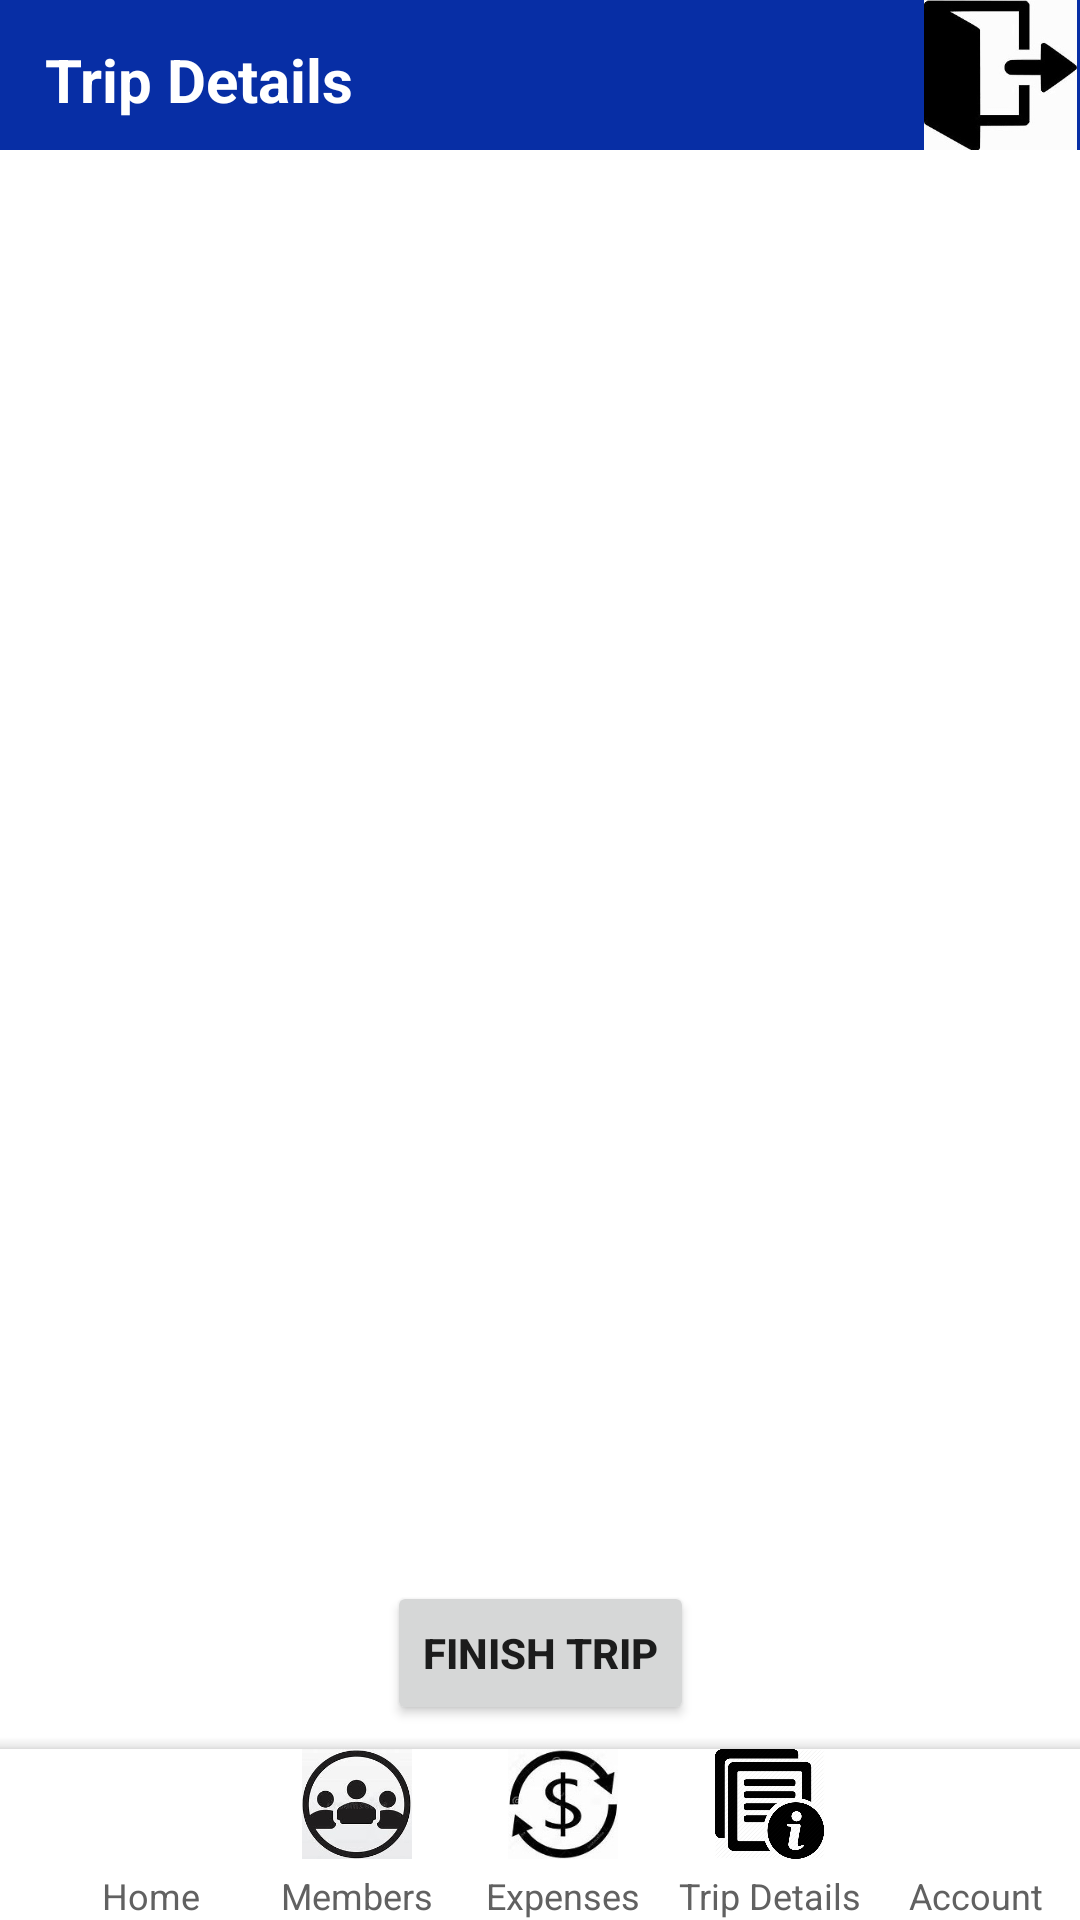

Layout XML and referenced resources for this Android screen:
<!-- AndroidManifest.xml: application theme Theme.HangoutFinance_App -->
<!-- res/layout/activity_trip_details.xml -->
<?xml version="1.0" encoding="utf-8"?>
<androidx.constraintlayout.widget.ConstraintLayout xmlns:android="http://schemas.android.com/apk/res/android"
    xmlns:app="http://schemas.android.com/apk/res-auto"
    xmlns:tools="http://schemas.android.com/tools"
    android:layout_width="match_parent"
    android:layout_height="match_parent"
    tools:context=".TripDetails_Activity">

    <ListView
        android:id="@+id/listView5"
        android:layout_width="match_parent"
        android:layout_height="50dp"
        android:layout_marginStart="65dp"
        android:layout_marginTop="7dp"
        android:layout_marginEnd="65dp"
        android:layout_marginBottom="5dp"
        android:textAlignment="center"
        app:layout_constraintBottom_toTopOf="@+id/listView4"
        app:layout_constraintEnd_toEndOf="parent"
        app:layout_constraintStart_toStartOf="parent"
        app:layout_constraintTop_toBottomOf="@+id/constraintLayout8" />

    <ListView
        android:id="@+id/listView4"
        android:layout_width="match_parent"
        android:layout_height="370dp"
        android:layout_marginStart="65dp"
        android:layout_marginEnd="65dp"
        android:layout_marginBottom="10dp"
        android:textAlignment="center"
        app:layout_constraintBottom_toTopOf="@+id/finish_trip"
        app:layout_constraintEnd_toEndOf="parent"
        app:layout_constraintStart_toStartOf="parent" />

    <Button
        android:id="@+id/finish_trip"
        android:layout_width="wrap_content"
        android:layout_height="wrap_content"
        android:onClick="finishTrip_ButtonClicked"
        android:text="FINISH TRIP"
        android:textStyle="bold"
        app:layout_constraintBottom_toTopOf="@+id/coordinatorLayout3"
        app:layout_constraintEnd_toEndOf="parent"
        app:layout_constraintStart_toStartOf="parent" />

    <androidx.constraintlayout.widget.ConstraintLayout
        android:id="@+id/constraintLayout8"
        android:layout_width="match_parent"
        android:layout_height="50dp"
        android:background="#072EA5"
        app:layout_constraintEnd_toEndOf="parent"
        app:layout_constraintStart_toStartOf="parent"
        app:layout_constraintTop_toTopOf="parent">

        <ImageView
            android:id="@+id/imageView10"
            android:layout_width="53dp"
            android:layout_height="wrap_content"
            android:onClick="logout8_buttonClicked"
            app:layout_constraintEnd_toEndOf="parent"
            app:layout_constraintTop_toTopOf="parent"
            app:srcCompat="@drawable/logout"
            tools:ignore="SpeakableTextPresentCheck" />

        <TextView
            android:id="@+id/TripDetails_home"
            android:layout_width="wrap_content"
            android:layout_height="wrap_content"
            android:layout_marginStart="15dp"
            android:layout_marginTop="13dp"
            android:text="Trip Details"
            android:textColor="@color/white"
            android:textSize="20sp"
            android:textStyle="bold"
            app:layout_constraintStart_toStartOf="parent"
            app:layout_constraintTop_toTopOf="parent" />
    </androidx.constraintlayout.widget.ConstraintLayout>

    <androidx.coordinatorlayout.widget.CoordinatorLayout
        android:id="@+id/coordinatorLayout3"
        android:layout_width="match_parent"
        android:layout_height="65dp"
        android:elevation="3dp"
        app:layout_constraintBottom_toBottomOf="parent"
        app:layout_constraintEnd_toEndOf="parent"
        app:layout_constraintStart_toStartOf="parent">

        <com.google.android.material.bottomappbar.BottomAppBar
            android:layout_width="match_parent"
            android:layout_height="match_parent"
            android:layout_gravity="bottom"
            android:layout_marginTop="8dp"
            app:backgroundTint="#ffffff"

            >

            <LinearLayout
                android:layout_width="match_parent"
                android:layout_height="wrap_content">

                <LinearLayout
                    android:layout_width="0dp"
                    android:layout_height="match_parent"
                    android:layout_weight="1"
                    android:orientation="vertical">

                    <ImageView
                        android:id="@+id/home_image8"
                        android:layout_width="match_parent"
                        android:layout_height="wrap_content"
                        android:layout_weight="1"
                        app:srcCompat="@drawable/btn_1" />

                    <TextView
                        android:id="@+id/home_bar8"
                        android:layout_width="match_parent"
                        android:layout_height="wrap_content"
                        android:layout_marginTop="4dp"
                        android:text="Home"
                        android:textAlignment="center"
                        android:textColor="#616161"
                        android:textSize="12sp" />
                </LinearLayout>

                <LinearLayout
                    android:layout_width="0dp"
                    android:layout_height="match_parent"
                    android:layout_weight="1"
                    android:orientation="vertical">

                    <ImageView
                        android:id="@+id/members_image8"
                        android:layout_width="match_parent"
                        android:layout_height="wrap_content"
                        android:layout_weight="1"
                        app:srcCompat="@drawable/btn_2" />

                    <TextView
                        android:id="@+id/members_bar8"
                        android:layout_width="match_parent"
                        android:layout_height="wrap_content"
                        android:layout_marginTop="4dp"
                        android:text="Members"
                        android:textAlignment="center"
                        android:textColor="#616161"
                        android:textSize="12sp" />
                </LinearLayout>

                <LinearLayout
                    android:layout_width="0dp"
                    android:layout_height="match_parent"
                    android:layout_weight="1"
                    android:orientation="vertical">

                    <ImageView
                        android:id="@+id/expenses_image8"
                        android:layout_width="match_parent"
                        android:layout_height="0dp"
                        android:layout_weight="1"
                        app:srcCompat="@drawable/btn_3" />

                    <TextView
                        android:id="@+id/expenses_bar8"
                        android:layout_width="match_parent"
                        android:layout_height="wrap_content"
                        android:layout_marginTop="4dp"
                        android:text="Expenses"
                        android:textAlignment="center"
                        android:textColor="#616161"
                        android:textSize="12sp" />
                </LinearLayout>

                <LinearLayout
                    android:layout_width="0dp"
                    android:layout_height="match_parent"
                    android:layout_weight="1"
                    android:orientation="vertical">

                    <ImageView
                        android:id="@+id/details_image8"
                        android:layout_width="match_parent"
                        android:layout_height="0dp"
                        android:layout_weight="1"
                        app:srcCompat="@drawable/btn_4" />

                    <TextView
                        android:id="@+id/details_bar8"
                        android:layout_width="match_parent"
                        android:layout_height="wrap_content"
                        android:layout_marginTop="4dp"
                        android:text="Trip Details"
                        android:textAlignment="center"
                        android:textColor="#616161"
                        android:textSize="12sp" />
                </LinearLayout>

                <LinearLayout
                    android:layout_width="0dp"
                    android:layout_height="match_parent"
                    android:layout_weight="1"
                    android:orientation="vertical">

                    <ImageView
                        android:layout_width="match_parent"
                        android:layout_height="wrap_content"
                        android:layout_weight="1"
                        android:onClick="a4_ButtonClicked"
                        app:srcCompat="@drawable/btn_5"
                        tools:ignore="SpeakableTextPresentCheck,TouchTargetSizeCheck" />

                    <TextView
                        android:id="@+id/account_bar8"
                        android:layout_width="match_parent"
                        android:layout_height="wrap_content"
                        android:layout_marginTop="4dp"
                        android:text="Account"
                        android:textAlignment="center"
                        android:textColor="#616161"
                        android:textSize="12sp" />
                </LinearLayout>
            </LinearLayout>
        </com.google.android.material.bottomappbar.BottomAppBar>

    </androidx.coordinatorlayout.widget.CoordinatorLayout>
</androidx.constraintlayout.widget.ConstraintLayout>
<!-- resources referenced by this layout -->
<resources>
  <!-- drawable btn_2: jpg bitmap (drawable, 38070 bytes) -->
  <!-- drawable btn_3: jpg bitmap (drawable, 30109 bytes) -->
  <!-- drawable btn_4: png bitmap (drawable, 7592 bytes) -->
  <!-- drawable logout: jpg bitmap (drawable, 28594 bytes) -->
  <style name="Theme.HangoutFinance_App" parent="Theme.MaterialComponents.DayNight.DarkActionBar">
          
          <item name="colorPrimary">@color/purple_500</item>
          <item name="colorPrimaryVariant">@color/purple_700</item>
          <item name="colorOnPrimary">@color/white</item>
          
          <item name="colorSecondary">@color/teal_200</item>
          <item name="colorSecondaryVariant">@color/teal_700</item>
          <item name="colorOnSecondary">@color/black</item>
          
          <item name="android:statusBarColor">?attr/colorPrimaryVariant</item>
          
      </style>
  <!-- not gathered from this repository: default colours our renderer supplied (Android Studio template values) -->
  <color name="purple_500">#FF6200EE</color>
  <color name="purple_700">#FF3700B3</color>
  <color name="teal_200">#FF03DAC5</color>
  <color name="teal_700">#FF018786</color>
  <color name="black">#FF000000</color>
  <color name="white">#FFFFFFFF</color>
</resources>
